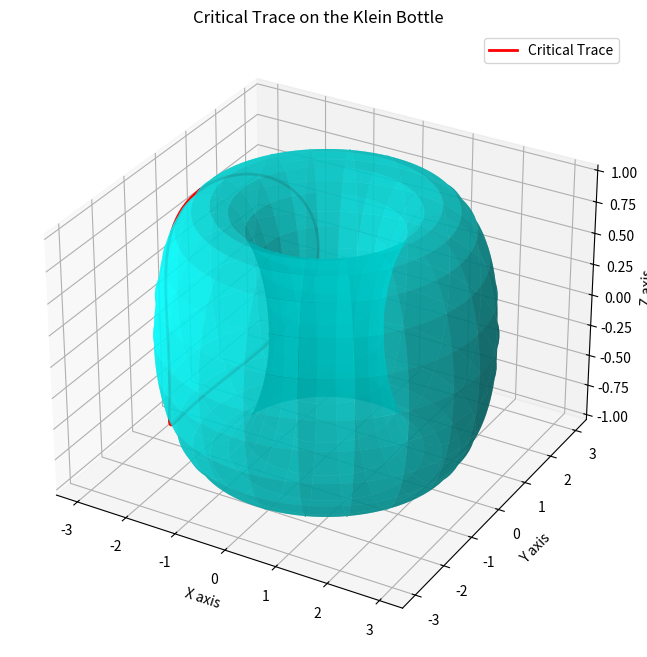

Recreate this plot in Python.
import numpy as np
import matplotlib.pyplot as plt
from mpl_toolkits.mplot3d import Axes3D

# Klein bottle parametric equations with parameters A and B
def klein_bottle(u, v, A, B):
    x = (A + B * np.cos(v)) * np.cos(u)
    y = (A + B * np.cos(v)) * np.sin(u)
    z = B * np.sin(v)
    return x, y, z

# Critical trace function
def critical_trace(t, A, B):
    u = np.pi + np.sin(t)
    v = np.cos(t)
    return klein_bottle(u, v, A, B)

# Parameters A and B (you can adjust these as needed based on your specific conditions)
A = 2
B = 1

# Create t values for the trace
t_values = np.linspace(0, 2 * np.pi, 100)

# Calculate the critical trace
x_vals, y_vals, z_vals = critical_trace(t_values, A, B)

# Visualization
fig = plt.figure(figsize=(10, 8))
ax = fig.add_subplot(111, projection='3d')

# Plot the Klein bottle
u = np.linspace(0, 2 * np.pi, 100)
v = np.linspace(0, 2 * np.pi, 100)
u, v = np.meshgrid(u, v)
x, y, z = klein_bottle(u, v, A, B)

ax.plot_surface(x, y, z, color='cyan', alpha=0.7, rstride=5, cstride=5)

# Plot the critical trace
ax.plot(x_vals, y_vals, z_vals, color='red', linewidth=2, label='Critical Trace')

# Labels and title
ax.set_xlabel('X axis')
ax.set_ylabel('Y axis')
ax.set_zlabel('Z axis')
ax.set_title('Critical Trace on the Klein Bottle')

plt.legend()
plt.show()


# import numpy as np
# import matplotlib.pyplot as plt
# from mpl_toolkits.mplot3d import Axes3D
#
# # Define the Klein bottle parameterization
# def klein_bottle(u, v):
#     x = (3 + np.cos(u / 2) * np.sin(v) - np.sin(u / 2) * np.sin(2 * v)) * np.cos(u)
#     y = (3 + np.cos(u / 2) * np.sin(v) - np.sin(u / 2) * np.sin(2 * v)) * np.sin(u)
#     z = np.sin(u / 2) * np.sin(v) + np.cos(u / 2) * np.sin(2 * v)
#     return x, y, z
#
# # Generate the u, v values
# u = np.linspace(0, 2 * np.pi, 100)
# v = np.linspace(0, 2 * np.pi, 100)
# u, v = np.meshgrid(u, v)
#
# # Get the Klein bottle surface points
# x, y, z = klein_bottle(u, v)
#
# # Plot the Klein bottle
# fig = plt.figure(figsize=(10, 8))
# ax = fig.add_subplot(111, projection='3d')
#
# ax.plot_surface(x, y, z, color='cyan', alpha=0.6, rstride=5, cstride=5)
#
# # Define the critical trace on the surface (example trace, can be adjusted)
# # Highlighted in red
# critical_u = np.linspace(0, 2 * np.pi, 100)
# critical_v = np.pi / 2
# critical_x, critical_y, critical_z = klein_bottle(critical_u, critical_v)
#
# ax.plot(critical_x, critical_y, critical_z, color='red', linewidth=3)
#
# # Set labels and title
# ax.set_xlabel('X')
# ax.set_ylabel('Y')
# ax.set_zlabel('Z')
# ax.set_title('Klein Bottle with Critical Trace')
#
# plt.show()
